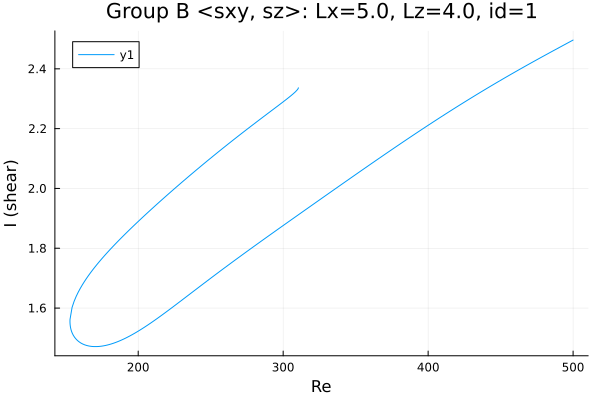

Values plotted in this chart, from the file beside it:
Re, shear
500.0, 2.496
499.2, 2.494
497.8, 2.49
496.4, 2.487
495, 2.483
493.6, 2.479
492.1, 2.476
490.7, 2.472
489.3, 2.468
487.9, 2.465
486.5, 2.461
485.1, 2.457
483.7, 2.453
482.2, 2.45
480.8, 2.446
479.4, 2.442
478, 2.438
476.6, 2.435
475.2, 2.431
473.8, 2.427
472.3, 2.423
470.9, 2.419
469.5, 2.416
468.1, 2.412
466.7, 2.408
465.3, 2.404
463.9, 2.4
462.4, 2.396
461, 2.392
459.6, 2.389
458.2, 2.385
456.8, 2.381
455.4, 2.377
454, 2.373
452.5, 2.369
451.1, 2.365
449.7, 2.361
448.3, 2.357
446.9, 2.353
445.5, 2.349
445.3, 2.348
443.8, 2.344
442.4, 2.34
441, 2.336
439.6, 2.332
438.2, 2.328
436.8, 2.324
435.4, 2.319
433.9, 2.315
432.5, 2.311
431.1, 2.307
429.7, 2.303
428.3, 2.298
426.9, 2.294
425.5, 2.29
424, 2.286
422.6, 2.281
421.2, 2.277
419.8, 2.273
418.4, 2.269
... 372 more rows
